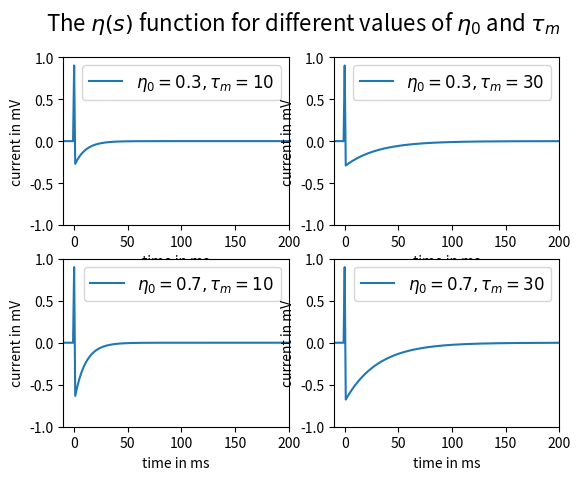

The matplotlib source for this figure:
"""
Show plots of the eta function for different
"""

import numpy as np
import matplotlib.pyplot as plt

def eta(s, eta_reset, t_membran):

    ret = np.zeros(s.size)

    ret = - eta_reset * np.exp(-s/t_membran)

    ret[s < 0] = 0
    ret[s == 0] = 0.9 # Spike

    return ret

def plot_eta(ax, eta_reset, t_membran):
    x = np.linspace(-100, 500, num=601)
    if t_membran != 0:

        labelstr = r'$\eta_0 = %.1f, \tau_m = %.0f$' % (eta_reset, t_membran)

        ax.plot(x, eta(x, eta_reset, t_membran), label=labelstr)
        ax.legend(prop={'size':12})
        ax.set_xlabel('time in ms')
        ax.set_ylabel('current in mV')
        ax.set_ylim([-1, 1])
        ax.set_xlim([-10, 200])


if __name__ == "__main__":
    eta_resets = [0.3, 0.7]
    t_membranes = [10, 30]

    for i, eta_reset in enumerate(eta_resets):
        for j, t_membrane in enumerate(t_membranes):
            ax = plt.subplot2grid((len(eta_resets), len(t_membranes)), (i, j))
            plot_eta(ax, eta_reset, t_membrane)

    plt.suptitle(r'The $\eta(s)$ function for different values of $\eta_0$ and $\tau_m$', fontsize=16)
    plt.show()
